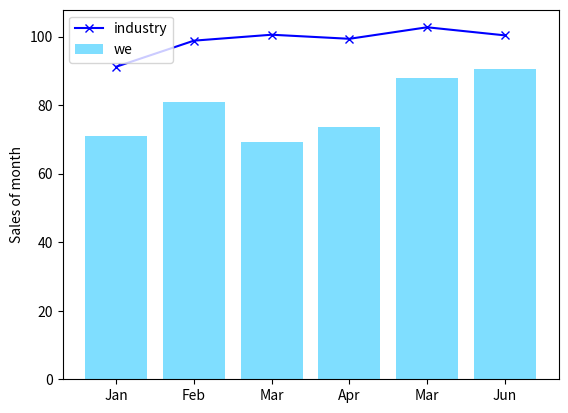

Recreate this plot in Python.
from matplotlib import markers
import matplotlib.pyplot as plt
import numpy as np

def demo():
    labels = np.array(["Jan", "Feb", "Mar", "Apr", "Mar", "Jun"])
    x = np.arange(labels.size)
    y1 = np.random.normal(80,10, x.size)
    y2 = np.random.normal(95,12, x.size)
    plt.bar(x, y1, color="deepskyblue", alpha=.5, label="we")
    plt.plot(x, y2, color="blue", label="industry", marker="x")
    plt.xticks(x, labels)
    plt.legend()
    plt.ylabel("Sales of month")
    plt.show()
    

if __name__=='__main__':
    demo()